Run: headless pygame with SDL's dummy video driver; simulated clock (each Clock.tick advances the game by its frame time, no real sleeping); random seed 0; keys injected as events and as key.get_pressed() state; no mouse input; restart key SPACE tapped at the start of phases 3 and 4.
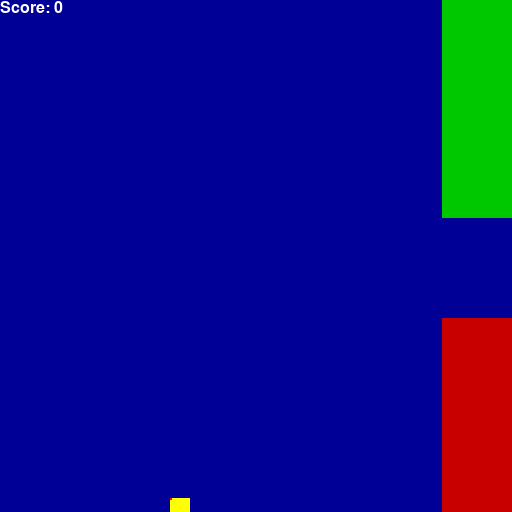
Frame 1 of 1 · flips 1–60 · no input (game ended)

The pygame program that drew these frames:

import pygame
import random

pygame.init()

font = pygame.font.SysFont('arial', 24)

# COLOURS
WHITE = (255, 255, 255)
BLACK = (0, 0, 0)
RED1 = (255, 0, 0)
RED2 = (200, 0, 0)
RED3 = (150, 0, 0)
GREEN1 = (0, 255, 0)
GREEN2 = (0, 200, 0)
GREEN3 = (0, 150, 0)
BLUE1 = (0, 0, 255)
BLUE2 = (0, 0, 200)
BLUE3 = (0, 0, 150)
YELLOW = (255, 255, 0)

SPEED: int = 40
GRAVITY: int = 1
PIPE_FREQUENCY: int = 2
PIPE_GAP: int = 100
PIPE_WIDTH: int = 80
FLAP_STRENGTH: int = 10
BIRD_SIZE = 20

class Point:
    def __init__(self, x:int, y:int):
        self.x = x
        self.y = y

class FlappyGame:

    def __init__(self, w:int=512, h:int=512):
        self.w = w
        self.h = h

        self.display = pygame.display.set_mode((self.w, self.h))
        pygame.display.set_caption('Flappy Bird')
        self.clock = pygame.time.Clock()

        self.score: int = 0
        self.game_over: bool = False

        self.bird = Point(self.w//3, self.h//2)
        self.bird_vel: float = FLAP_STRENGTH

        y = random.randint(self.h // 3,
                           2*self.h // 3)  # The centre of the pipes is between 1/3 and 2/3 of the screen height
        self.top_pipes = [self._spawn_top_pipe(y)]
        self.bottom_pipes = [self._spawn_bottom_pipe(y)]
        
        self.pipe_vel = 5
        self.pipe_waiter = 0

    def _spawn_top_pipe(self, y) -> Point:
        self.pipe_top = Point(self.w + 100, y - PIPE_GAP//2)
        return self.pipe_top

    def _spawn_bottom_pipe(self, y) -> Point:
        self.pipe_bottom = Point(self.w + 100, y + PIPE_GAP//2)
        return self.pipe_bottom

    def play_step(self) -> tuple[bool, int]:
        # Get input
        for event in pygame.event.get():
            if event.type == pygame.QUIT:
                pygame.quit()
                quit()
            if event.type == pygame.KEYDOWN:
                if event.key == (pygame.K_SPACE or pygame.K_UP):
                    self._flap()
        
        # Check if game over
        self.game_over: bool = False
        for top_pipe, bottom_pipe in zip(self.top_pipes, self.bottom_pipes):
            if self._is_collision(top_pipe, bottom_pipe):
                self.game_over = True
                return self.game_over, self.score
        # for i in range(len(self.top_pipes)//2 + 1):
        #     if self._is_collision(self.top_pipes[-i], self.bottom_pipes[-i]):
        #         self.game_over = True
        #         return self.game_over, self.score

        # Place a new pipe or wait
        if self.pipe_waiter * PIPE_FREQUENCY > max(100 - self.score, 50):
            y = random.randint(self.h // 3,
                                        2*self.h // 3)
            self.top_pipes.insert(0,self._spawn_top_pipe(y))
            self.bottom_pipes.insert(0,self._spawn_bottom_pipe(y))
            self.pipe_waiter = 0
        else:
            for top_pipe in self.top_pipes:
                top_pipe.x -= self.pipe_vel
            for bottom_pipe in self.bottom_pipes:
                bottom_pipe.x -= self.pipe_vel

        # Remove pipes that have disappeared from the screen
        if self.top_pipes[-1].x < -PIPE_WIDTH:
            self.top_pipes.pop()
            self.bottom_pipes.pop()

        # Add score if bird is past frontmost pipe within a pixel gap of the pipe's velocity
        if self.top_pipes[-1].x + PIPE_WIDTH//2 < self.bird.x < self.top_pipes[-1].x + PIPE_WIDTH//2 + self.pipe_vel:
            self.score += 1
            if self.score % 5 == 0:
                self.pipe_vel = min(self.pipe_vel + 1, 20)

        # Update bird position
        self.bird_vel += GRAVITY
        self.bird.y += self.bird_vel

        # Update pipe timer
        self.pipe_waiter += 1
        
        # Update UI and clock
        self._update_ui()
        self.clock.tick(SPEED)
        
        return self.game_over, self.score
        
    def _is_collision(self, top_pipe, bottom_pipe) -> bool:
        # If the bird y isn't between the pipes
        if not top_pipe.y < self.bird.y < bottom_pipe.y - BIRD_SIZE:
            # If the bird x is within a pipe
            if top_pipe.x - BIRD_SIZE < self.bird.x < top_pipe.x + PIPE_WIDTH:
                print(f"hit pipe top: {top_pipe.x, top_pipe.y} bottom: {bottom_pipe.x + PIPE_WIDTH, bottom_pipe.y - BIRD_SIZE} bird: {self.bird.x, self.bird.y}")
                return True
        if self.bird.y > self.h - BIRD_SIZE:
            print(f"hit ground: {self.bird.x, self.bird.y}")
            return True
        return False

    def _update_ui(self) -> None:
        self.display.fill(BLUE3)
        
        for top_pipe, bottom_pipe in zip(self.top_pipes, self.bottom_pipes):
            pygame.draw.rect(self.display, GREEN2, pygame.Rect(top_pipe.x, 0, PIPE_WIDTH, top_pipe.y))
            pygame.draw.rect(self.display, RED2, pygame.Rect(bottom_pipe.x, bottom_pipe.y, PIPE_WIDTH, self.h - bottom_pipe.y))
            #
            # pygame.draw.rect(self.display, WHITE, pygame.Rect(top_pipe.x, top_pipe.y, PIPE_WIDTH, 2))
            # pygame.draw.rect(self.display, WHITE, pygame.Rect(bottom_pipe.x, bottom_pipe.y, PIPE_WIDTH, 2))
            #
            # pygame.draw.rect(self.display, BLACK, pygame.Rect(top_pipe.x, top_pipe.y, 2, 2))
            # pygame.draw.rect(self.display, BLACK, pygame.Rect(bottom_pipe.x, bottom_pipe.y, 2, 2))

        # Jump prediction
        # for i in range(30):
        #     pygame.draw.rect(self.display, GREEN1, pygame.Rect(self.bird.x+5*i + BIRD_SIZE//2, self.bird.y + BIRD_SIZE//2 - FLAP_STRENGTH*i + GRAVITY*i**2 , 2, 2))

        pygame.draw.rect(self.display, YELLOW, pygame.Rect(self.bird.x, self.bird.y, BIRD_SIZE, BIRD_SIZE))
        pygame.draw.rect(self.display, RED1, pygame.Rect(self.bird.x, self.bird.y, 2, 2))

        text = font.render('Score: %d' % self.score, True, WHITE)
        self.display.blit(text, (0, 0))
        pygame.display.flip()

    def _flap(self) -> None:
        self.bird_vel = -FLAP_STRENGTH

if __name__ == '__main__':
    game = FlappyGame()
    game.play_step()
    game._flap()
    pygame.time.delay(2000)
    while True:
        game_over, score = game.play_step()

        if game_over:
            break

    pygame.quit()
